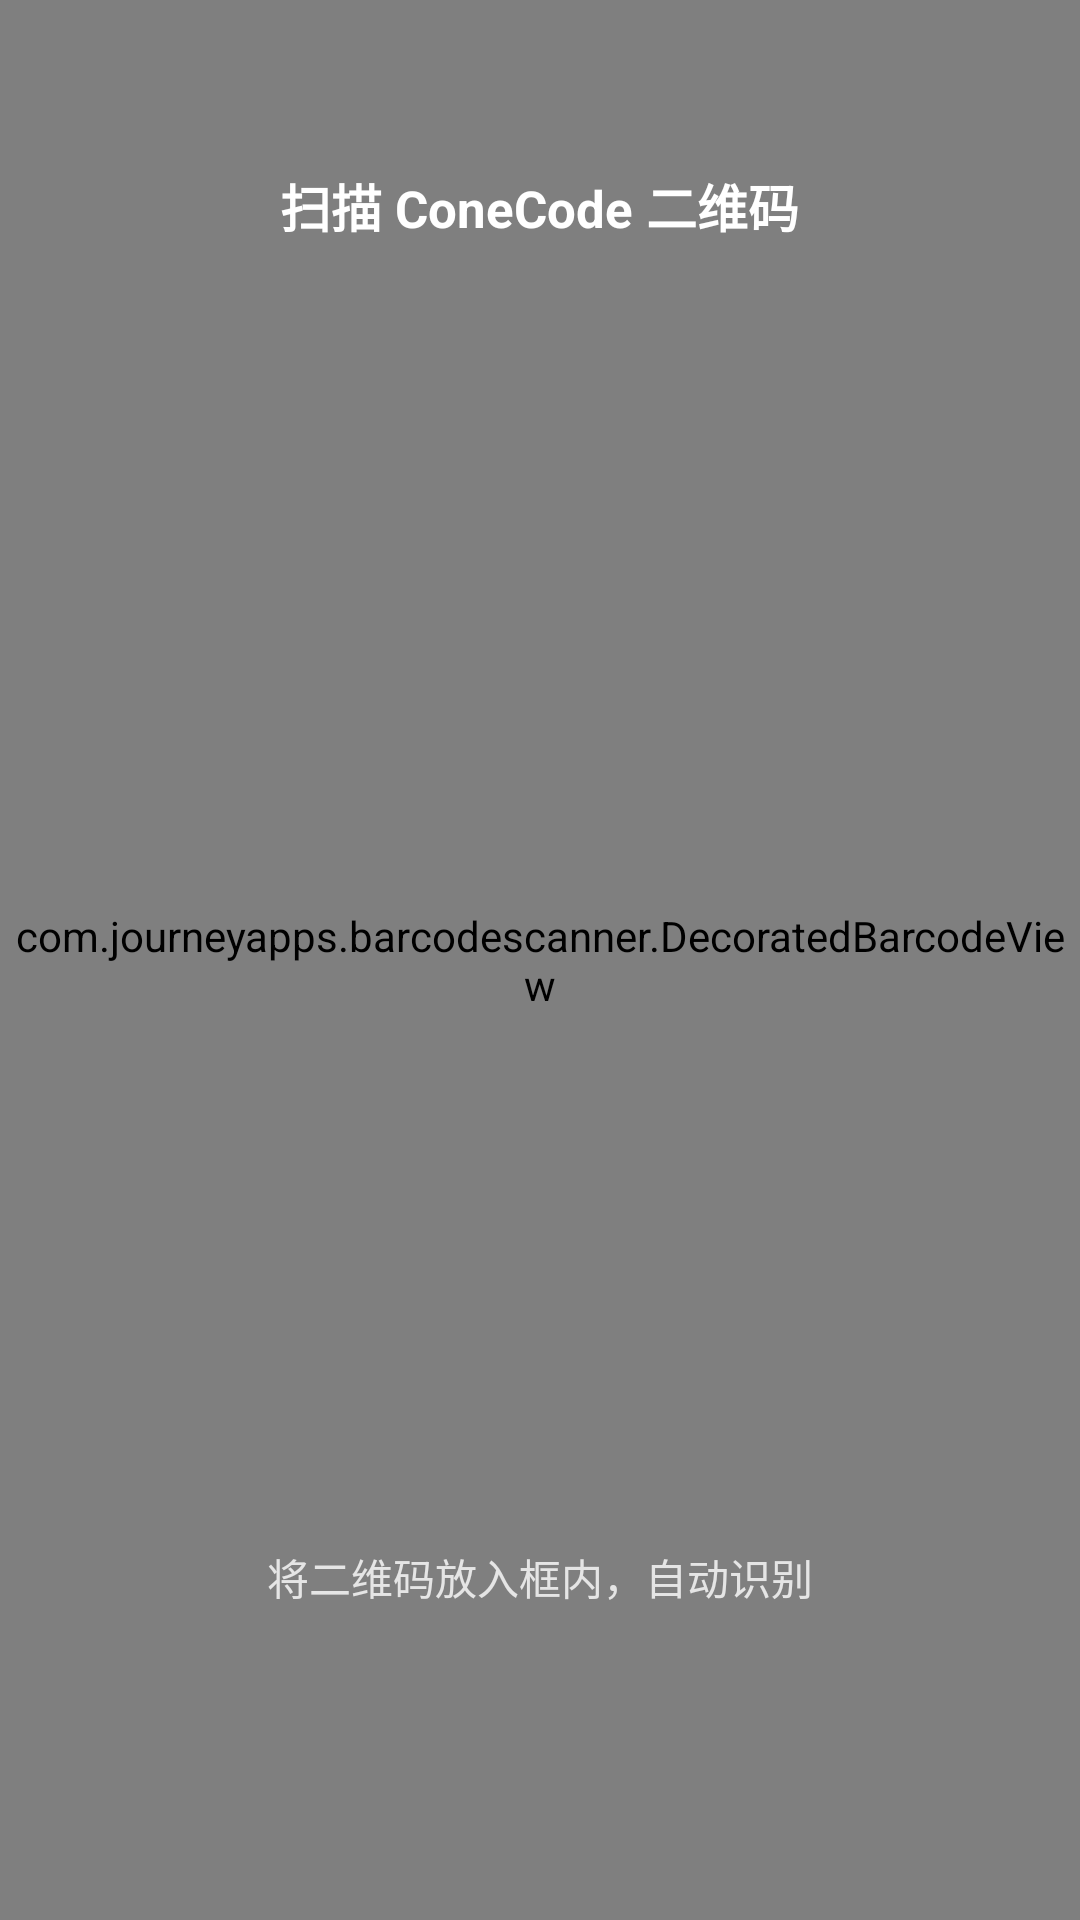

Write the Android layout XML for this screen, with the resource values it uses.
<!-- AndroidManifest.xml: application theme Theme.ConeAgent -->
<!-- res/layout/activity_portrait_scan.xml -->
<?xml version="1.0" encoding="utf-8"?>
<FrameLayout xmlns:android="http://schemas.android.com/apk/res/android"
    xmlns:app="http://schemas.android.com/apk/res-auto"
    android:layout_width="match_parent"
    android:layout_height="match_parent"
    android:background="#0D0D0D"
    android:fitsSystemWindows="true">

    <com.journeyapps.barcodescanner.DecoratedBarcodeView
        android:id="@+id/zxing_barcode_scanner"
        android:layout_width="match_parent"
        android:layout_height="match_parent"
        app:zxing_scanner_layout="@layout/zxing_scanner_portrait" />

    <TextView
        android:id="@+id/scan_title"
        android:layout_width="wrap_content"
        android:layout_height="wrap_content"
        android:layout_gravity="center_horizontal|top"
        android:layout_marginTop="56dp"
        android:text="@string/remote_scan_title"
        android:textColor="#FFFFFF"
        android:textSize="17sp"
        android:textStyle="bold" />

    <TextView
        android:id="@+id/scan_hint"
        android:layout_width="wrap_content"
        android:layout_height="wrap_content"
        android:layout_gravity="center_horizontal|bottom"
        android:layout_marginBottom="104dp"
        android:gravity="center"
        android:paddingHorizontal="32dp"
        android:text="@string/remote_scan_prompt"
        android:textColor="#CCFFFFFF"
        android:textSize="14sp" />
</FrameLayout>
<!-- res/layout/zxing_scanner_portrait.xml (included above) -->
<?xml version="1.0" encoding="utf-8"?>
<merge xmlns:android="http://schemas.android.com/apk/res/android"
    xmlns:app="http://schemas.android.com/apk/res-auto">

    <com.journeyapps.barcodescanner.BarcodeView
        android:id="@+id/zxing_barcode_surface"
        android:layout_width="match_parent"
        android:layout_height="match_parent" />

    <com.journeyapps.barcodescanner.ViewfinderView
        android:id="@+id/zxing_viewfinder_view"
        android:layout_width="match_parent"
        android:layout_height="match_parent"
        app:zxing_possible_result_points="#E0C96442"
        app:zxing_viewfinder_laser="#C96442"
        app:zxing_viewfinder_mask="#99100E0C" />
</merge>
<!-- resources referenced by this layout -->
<resources>
  <string name="remote_scan_prompt">将二维码放入框内，自动识别</string>
  <string name="remote_scan_title">扫描 ConeCode 二维码</string>
  <style name="Theme.ConeAgent" parent="android:Theme.Material.Light.NoActionBar">
          <item name="android:windowBackground">@color/white</item>
          <item name="android:statusBarColor">@android:color/transparent</item>
          <item name="android:navigationBarColor">@android:color/transparent</item>
          <item name="android:windowDrawsSystemBarBackgrounds">true</item>
      </style>
  <color name="white">#FFFFFFFF</color>
</resources>
